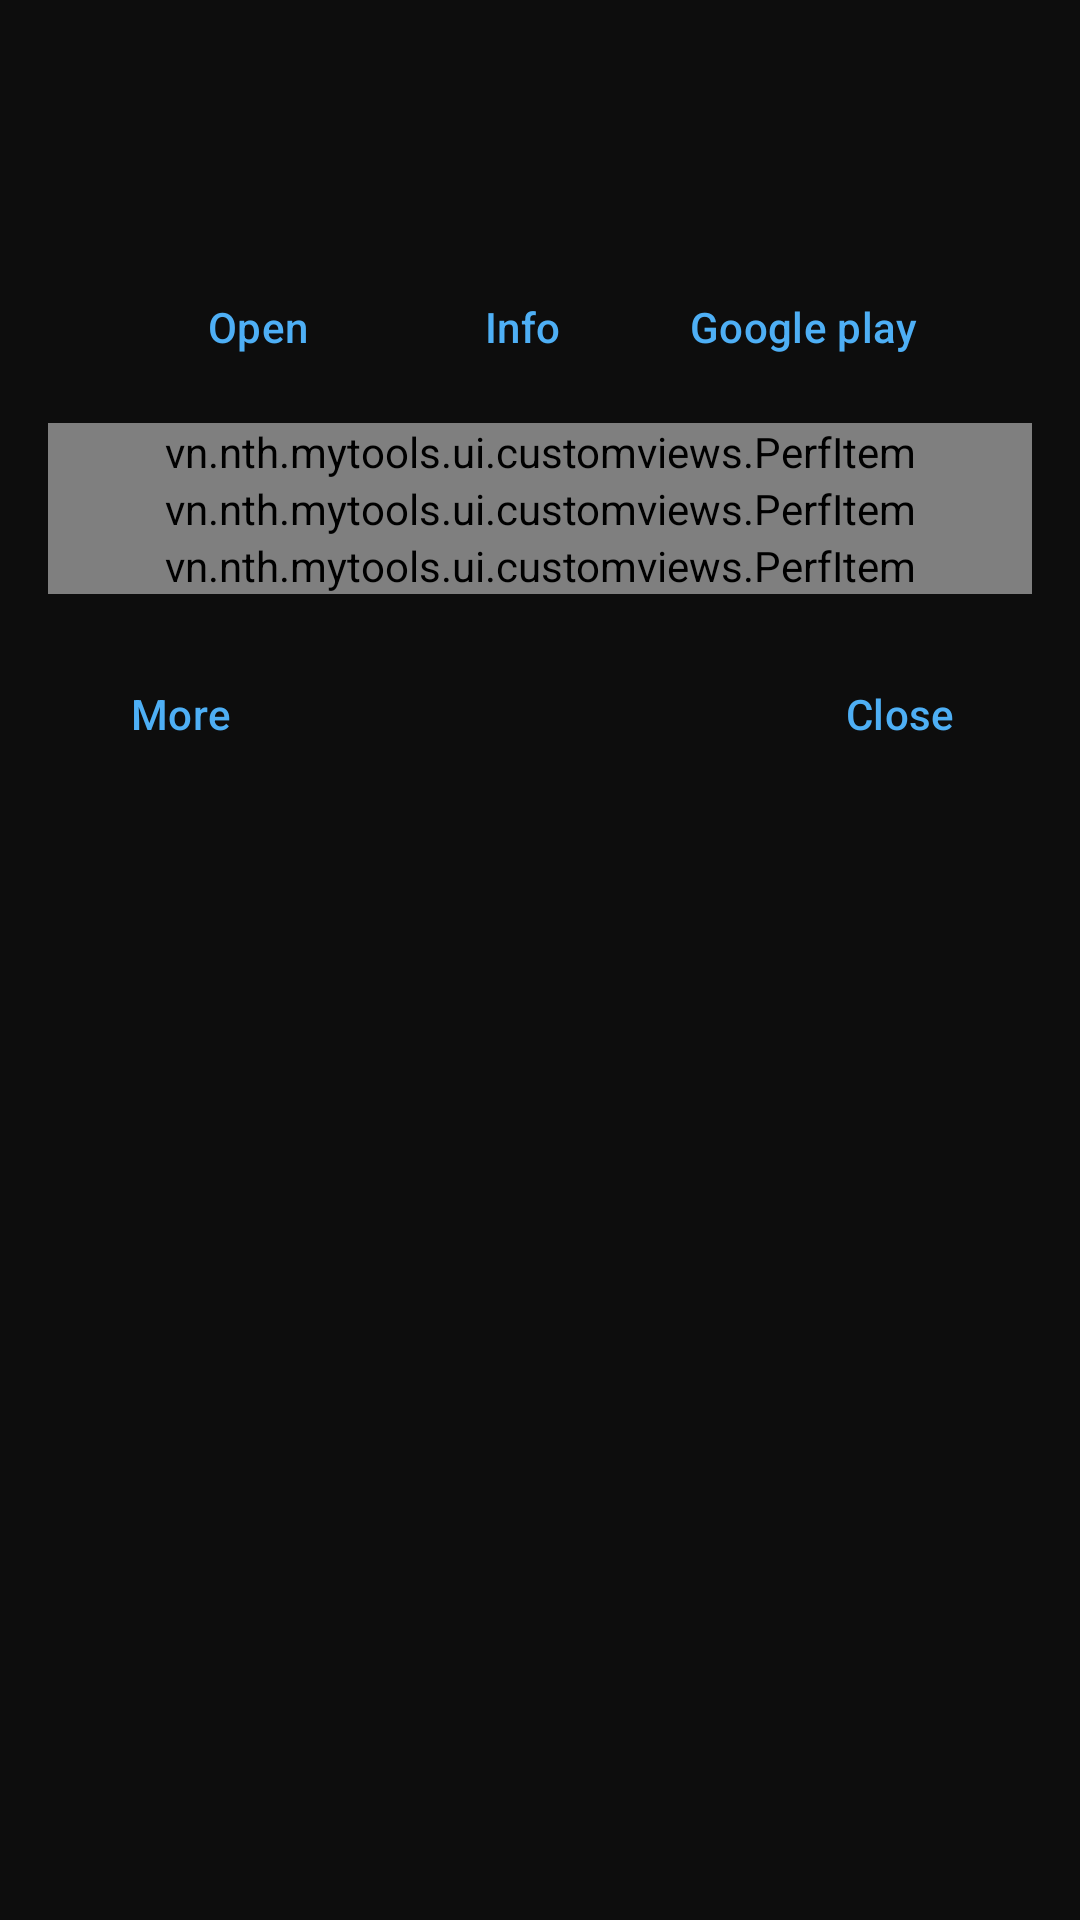

This screen was rendered from an Android layout file. Write that file and the resources it references.
<!-- AndroidManifest.xml: application theme BaseTheme -->
<!-- res/layout/layout_app_detail.xml -->
<?xml version="1.0" encoding="utf-8"?>
<layout xmlns:app="http://schemas.android.com/apk/res-auto"
    xmlns:android="http://schemas.android.com/apk/res/android"
    >
    <data>
        <variable
            name="data"
            type="vn.nth.mytools.data.models.AppModel" />
    </data>
    <LinearLayout
        android:layout_width="match_parent"
        android:layout_height="wrap_content"
        android:orientation="vertical"
        android:padding="8dp"
        >
        <LinearLayout
            android:layout_width="match_parent"
            android:layout_height="wrap_content"
            android:padding="16dp"
            >
            <ImageView
                android:id="@+id/appIcon"
                style="@style/AppIcon"
                android:src="@{data.icon}" />
            <LinearLayout
                android:paddingStart="8dp"
                android:layout_width="0dp"
                android:layout_height="wrap_content"
                android:layout_gravity="center_vertical"
                android:layout_marginStart="7dp"
                android:layout_weight="1"
                android:orientation="vertical">
                <TextView
                    android:ellipsize="end"
                    android:id="@+id/item_title"
                    style="@style/textTitle"
                    android:layout_width="match_parent"
                    android:layout_height="wrap_content"
                    android:text="@{data.appname}"
                    android:lines="1" />

                <TextView
                    android:ellipsize="end"
                    android:id="@+id/item_pkgname"
                    style="@style/textSmall"
                    android:layout_width="match_parent"
                    android:layout_height="wrap_content"
                    android:text="@{data.packageName}"
                    android:lines="1" />
            </LinearLayout>
        </LinearLayout>

        <LinearLayout
            android:orientation="horizontal"
            android:gravity="center"
            android:layout_width="match_parent"
            android:layout_height="wrap_content">
            <com.google.android.material.button.MaterialButton
                android:text="Open"
                style="@style/Widget.Material3.Button.TextButton"
                android:id="@+id/btnRunApp"
                android:layout_width="wrap_content"
                android:layout_height="wrap_content" />
            <com.google.android.material.button.MaterialButton
                android:text="Info"
                style="@style/Widget.Material3.Button.TextButton"
                android:id="@+id/btnAppInfo"
                android:layout_width="wrap_content"
                android:layout_height="wrap_content" />
            <com.google.android.material.button.MaterialButton
                android:text="Google play"
                style="@style/Widget.Material3.Button.TextButton"
                android:id="@+id/btnGotoMarket"
                android:layout_width="wrap_content"
                android:layout_height="wrap_content" />

        </LinearLayout>
        <LinearLayout
            android:layout_width="match_parent"
            android:layout_height="wrap_content"
            android:padding="8dp"
            android:orientation="vertical"
            >
            <vn.nth.mytools.ui.customviews.PerfItem
                android:id="@+id/btnUninstallMenu"
                android:layout_width="match_parent"
                android:layout_height="wrap_content"
                app:desc="@string/uninstall_desc"
                app:headicon="@drawable/icon_trash"
                app:title="@string/uninstall" />
            <vn.nth.mytools.ui.customviews.PerfItem
                android:id="@+id/btnClearDataMenu"
                app:headicon="@drawable/icon_broom"
                app:title="@string/cleardata"
                app:desc="@string/cleardata_desc"
                android:layout_width="match_parent"
                android:layout_height="wrap_content" />
            <vn.nth.mytools.ui.customviews.PerfItem
                android:id="@+id/btnFreezeMenu"
                app:headicon="@drawable/icon_winter"
                app:title="@string/freeze"
                app:desc="@string/freeze_desc"
                android:layout_width="match_parent"
                android:layout_height="wrap_content" />
        </LinearLayout>
        <androidx.constraintlayout.widget.ConstraintLayout
            android:padding="8dp"
            android:layout_width="match_parent"
            android:layout_height="wrap_content"
            >
            <com.google.android.material.button.MaterialButton
                android:text="More"
                style="@style/Widget.Material3.Button.TextButton"
                android:id="@+id/btnMore"
                app:layout_constraintTop_toTopOf="parent"
                app:layout_constraintStart_toStartOf="parent"
                android:layout_width="wrap_content"
                android:layout_height="wrap_content" />
            <com.google.android.material.button.MaterialButton
                android:text="Close"
                style="@style/Widget.Material3.Button.TextButton"
                android:id="@+id/btnClose"
                app:layout_constraintTop_toTopOf="parent"
                app:layout_constraintEnd_toEndOf="parent"
                android:layout_width="wrap_content"
                android:layout_height="wrap_content" />
        </androidx.constraintlayout.widget.ConstraintLayout>
    </LinearLayout>
</layout>
<!-- resources referenced by this layout -->
<resources>
  <!-- drawable icon_trash (drawable) -->
  <vector android:height="24dp" android:viewportHeight="24"
      android:viewportWidth="24" android:width="24dp" xmlns:android="http://schemas.android.com/apk/res/android">
      <path android:fillColor="#00000000"
          android:pathData="M10,10V16M14,10V16M18,6V18C18,19.105 17.105,20 16,20H8C6.895,20 6,19.105 6,18V6M4,6H20M15,6V5C15,3.895 14.105,3 13,3H11C9.895,3 9,3.895 9,5V6"
          android:strokeColor="#000000" android:strokeLineCap="round"
          android:strokeLineJoin="round" android:strokeWidth="1.5"/>
  </vector>
  <!-- drawable icon_winter (drawable) -->
  <vector android:height="24dp" android:viewportHeight="24"
      android:viewportWidth="24" android:width="24dp" xmlns:android="http://schemas.android.com/apk/res/android">
      <path android:fillColor="#000000" android:pathData="M21,11L18.87,11l1,-1.45a1,1 0,1 0,-1.66 -1.1L16.46,11L14.83,11A3,3 0,0 0,13 9.17L13,7.54l2.55,-1.71a1,1 0,0 0,-1.1 -1.66L13,5.13L13,3a1,1 0,0 0,-2 0L11,5.13l-1.45,-1a1,1 0,0 0,-1.1 1.66L11,7.54L11,9.17A3,3 0,0 0,9.17 11L7.54,11L5.83,8.45a1,1 0,0 0,-1.66 1.1l1,1.45L3,11a1,1 0,0 0,0 2L5.13,13l-1,1.45a1,1 0,0 0,0.28 1.38A0.94,0.94 0,0 0,5 16a1,1 0,0 0,0.83 -0.45L7.54,13L9.17,13A3,3 0,0 0,11 14.83v1.63L8.45,18.17a1,1 0,0 0,1.1 1.66l1.45,-1L11,21a1,1 0,0 0,2 0L13,18.87l1.45,1A0.94,0.94 0,0 0,15 20a1,1 0,0 0,0.55 -1.83L13,16.46L13,14.83A3,3 0,0 0,14.83 13h1.63l1.71,2.55A1,1 0,0 0,19 16a0.94,0.94 0,0 0,0.55 -0.17,1 1,0 0,0 0.28,-1.38l-1,-1.45L21,13a1,1 0,0 0,0 -2ZM12,13a1,1 0,1 1,1 -1A1,1 0,0 1,12 13Z"/>
  </vector>
  <string name="cleardata">Clear data</string>
  <string name="cleardata_desc">Clear data  to free-up storage</string>
  <string name="freeze">Freeze</string>
  <string name="freeze_desc">It\'s like uninstall, but all data will be kept</string>
  <string name="uninstall">Uninstall</string>
  <string name="uninstall_desc">Uninstall application to free-up storage</string>
  <style name="AppIcon">
          <item name="android:layout_width">45dp</item>
          <item name="android:layout_height">45dp</item>
          <item name="android:layout_gravity">center_vertical</item>
          <item name="android:maxWidth">45dp</item>
          <item name="android:maxHeight">45dp</item>
          <item name="android:minWidth">45dp</item>
          <item name="android:minHeight">45dp</item>
      </style>
  <style name="textSmall">
          <item name="android:textColor">#888</item>
          <item name="android:textSize">11dp</item>
          <item name="android:fontFamily">sans-serif-light</item>
      </style>
  <style name="textTitle" parent="@style/TextAppearance.AppCompat.Title">
          <item name="android:textColor">?colorOnPrimary</item>
          <item name="android:textStyle">bold</item>
          <item name="android:textSize">14dp</item>
          <item name="android:alpha">0.8</item>
      </style>
</resources>
